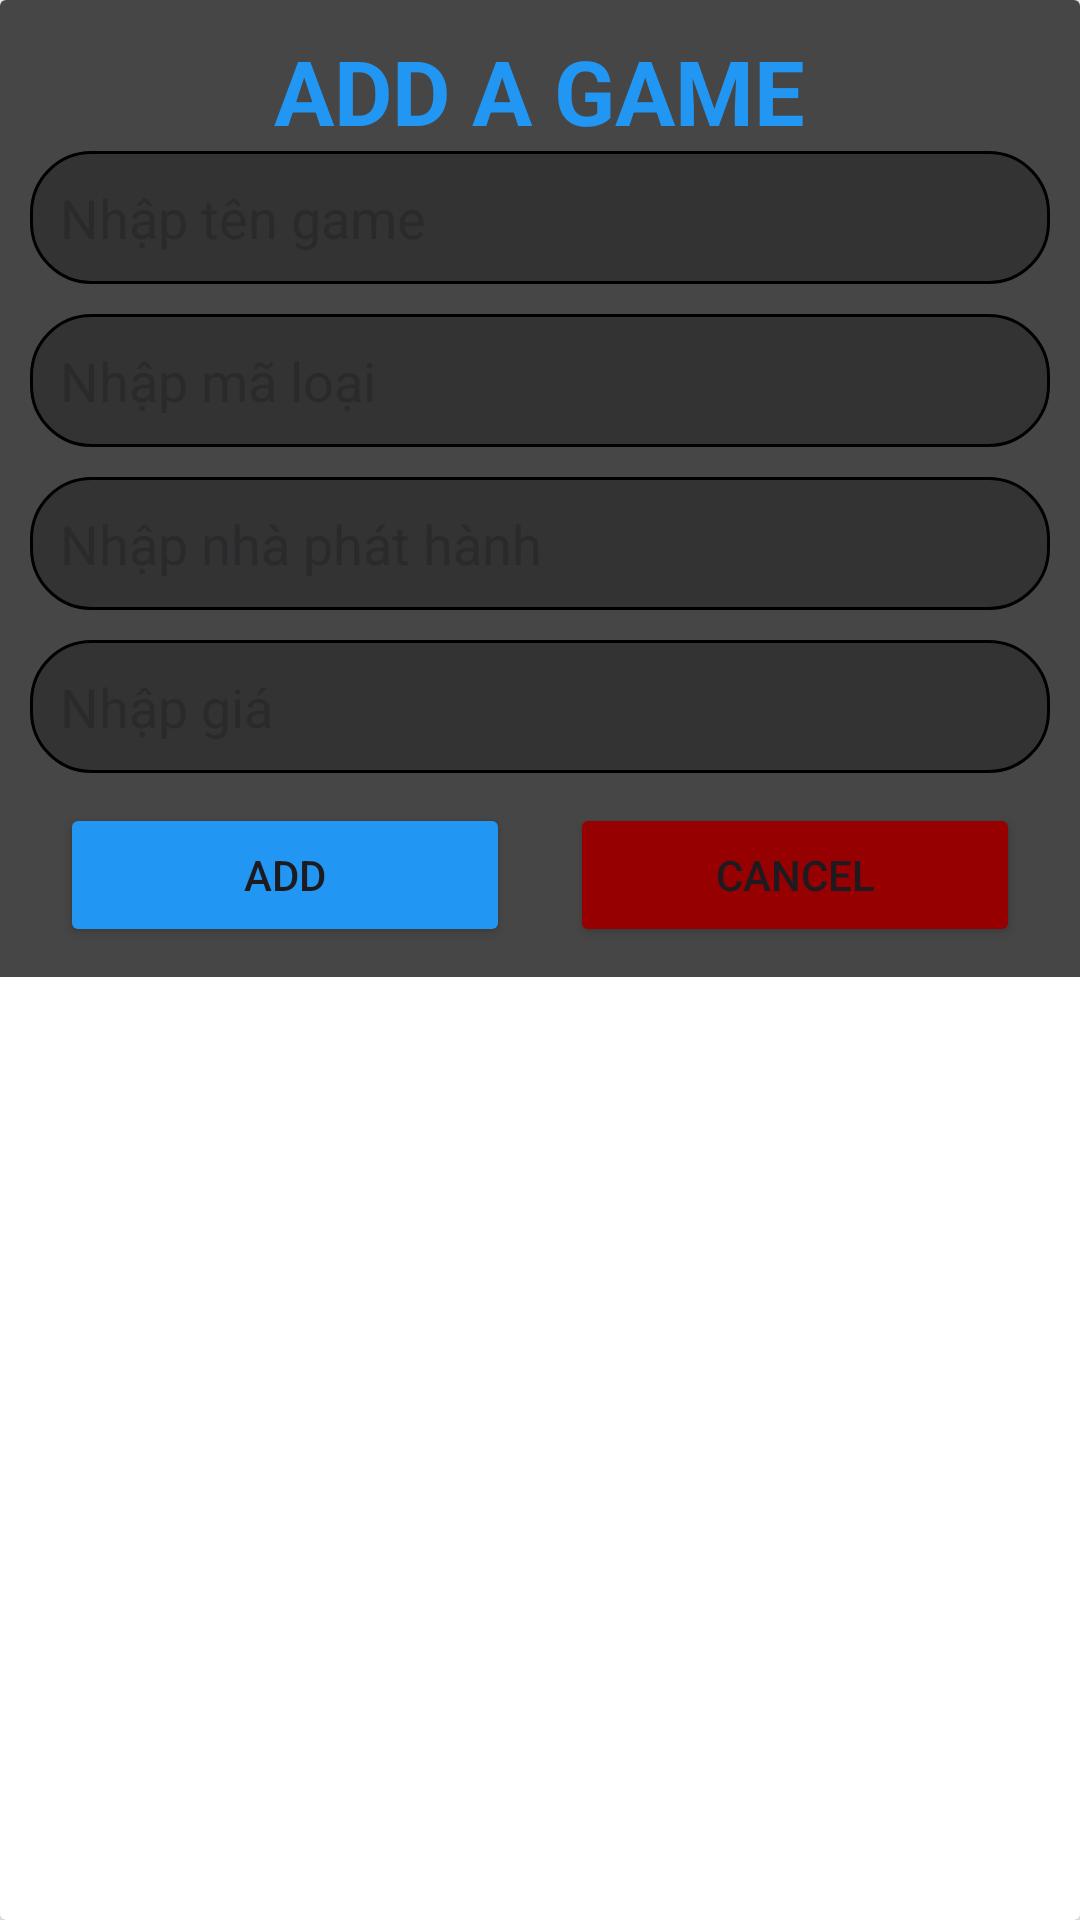

This screen was rendered from an Android layout file. Write that file and the resources it references.
<!-- AndroidManifest.xml: application theme Theme.PRO1121_Nhom3 -->
<!-- res/layout/dialog_adminthemgame.xml -->
<?xml version="1.0" encoding="utf-8"?>
<androidx.cardview.widget.CardView xmlns:android="http://schemas.android.com/apk/res/android"
    android:layout_width="match_parent"
    android:layout_height="match_parent">

    <LinearLayout
        android:padding="10dp"
        android:background="#474646"
        android:layout_width="match_parent"
        android:layout_height="wrap_content"
        android:orientation="vertical">

        <TextView
            android:id="@+id/txtTieuDe"
            android:layout_gravity="center"
            android:layout_width="wrap_content"
            android:layout_height="wrap_content"
            android:text="ADD A GAME"
            android:textAllCaps="true"
            android:textColor="#2196F3"
            android:textSize="30sp"
            android:textStyle="bold"/>

        <EditText
            android:id="@+id/edtTenGame"
            android:layout_width="match_parent"
            android:layout_height="wrap_content"
            android:hint="Nhập tên game"
            android:background="@drawable/custom_edt"
            android:layout_marginBottom="10dp"
            android:textColor="@color/white"/>

        <EditText
            android:id="@+id/edtMaLoai"
            android:layout_width="match_parent"
            android:layout_height="wrap_content"
            android:hint="Nhập mã loại"
            android:background="@drawable/custom_edt"
            android:layout_marginBottom="10dp"
            android:textColor="@color/white"/>

        <EditText
            android:id="@+id/edtNPH"
            android:layout_width="match_parent"
            android:layout_height="wrap_content"
            android:hint="Nhập nhà phát hành"
            android:background="@drawable/custom_edt"
            android:layout_marginBottom="10dp"
            android:textColor="@color/white"/>

        <EditText
            android:id="@+id/edtGia"
            android:layout_width="match_parent"
            android:layout_height="wrap_content"
            android:hint="Nhập giá"
            android:background="@drawable/custom_edt"
            android:layout_marginBottom="10dp"
            android:textColor="@color/white"/>



        <LinearLayout
            android:layout_width="match_parent"
            android:layout_height="wrap_content"
            android:orientation="horizontal"
            android:gravity="center">

            <Button
                android:id="@+id/btnAdd"
                android:layout_width="150dp"
                android:layout_height="wrap_content"
                android:text="Add"
                android:backgroundTint="#2196F3"
                android:layout_marginRight="10dp"/>

            <Button
                android:id="@+id/btnCancel"
                android:layout_width="150dp"
                android:layout_height="wrap_content"
                android:text="Cancel"
                android:backgroundTint="#960000"
                android:layout_marginLeft="10dp"/>
        </LinearLayout>
    </LinearLayout>

</androidx.cardview.widget.CardView>
<!-- resources referenced by this layout -->
<resources>
  <color name="white">#FFFFFFFF</color>
  <!-- drawable custom_edt (drawable) -->
  <?xml version="1.0" encoding="utf-8"?>
  <shape xmlns:android="http://schemas.android.com/apk/res/android">
  
      <stroke
          android:color="@color/black"
          android:width="1dp"/>
  
      <solid android:color="#333333"/>
  
      <corners android:radius="20dp"/>
  
      <padding android:bottom="10dp"
          android:left="10dp"
          android:right="10dp"
          android:top="10dp"/>
  </shape>
  <style name="Theme.PRO1121_Nhom3" parent="Base.Theme.PRO1121_Nhom3" />
  <color name="black">#FF000000</color>
  <style name="Base.Theme.PRO1121_Nhom3" parent="Theme.Material3.DayNight.NoActionBar">
          
          
      </style>
</resources>
